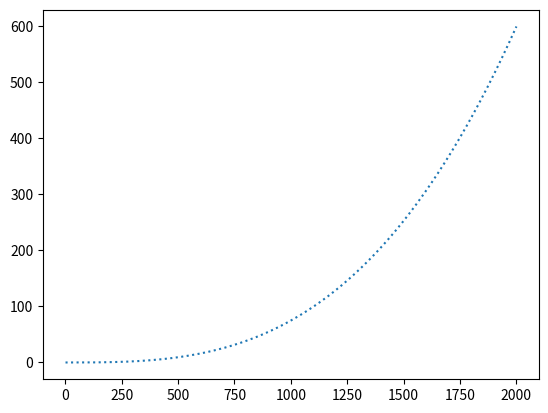

Python code for this plot:
import numpy as np
import matplotlib.pyplot as plt

HORIZON = 600
TIME_POINTS = 2000
time_p = np.linspace(0, 1, TIME_POINTS)
time_h = np.linspace(0, HORIZON, TIME_POINTS)
time_graded = time_p**2 * time_h

plt.plot(range(1, TIME_POINTS + 1), time_graded, linestyle=':')
plt.show()